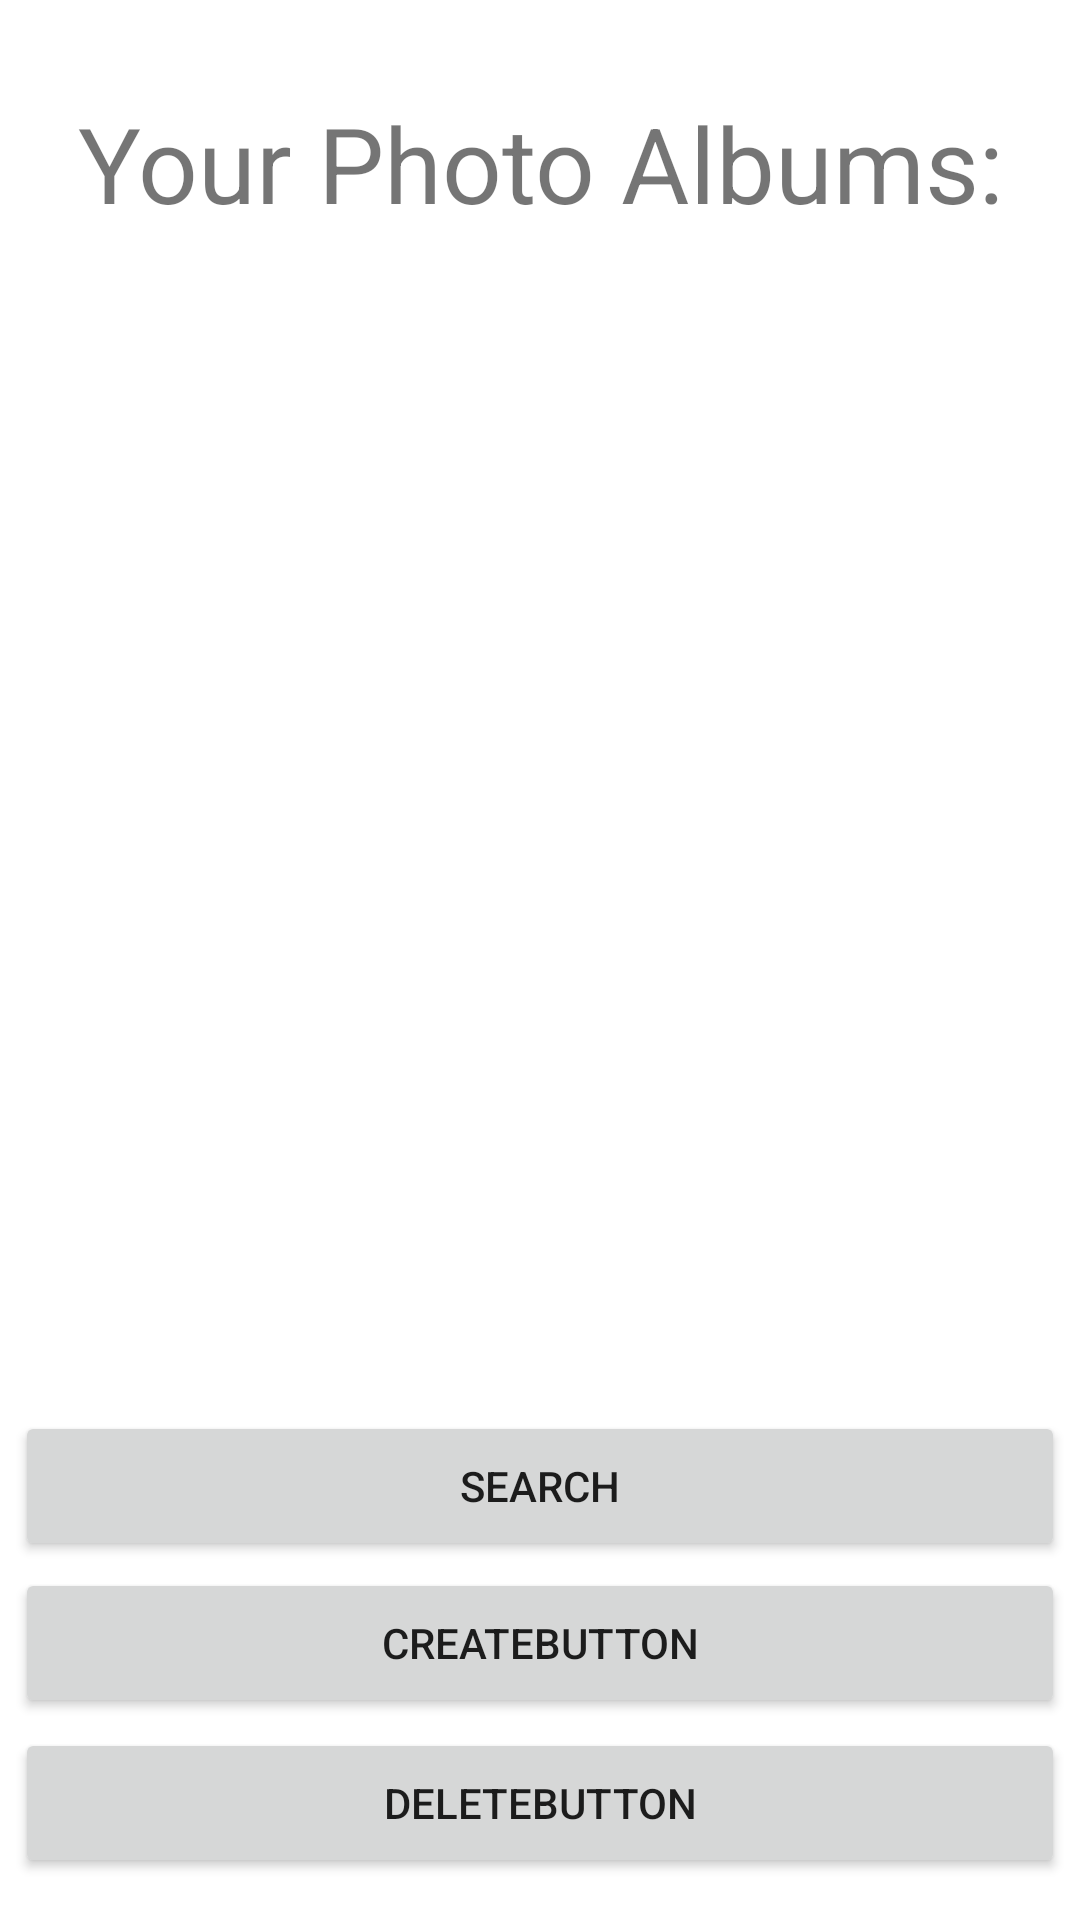

Layout XML and referenced resources for this Android screen:
<!-- AndroidManifest.xml: application theme Theme.Photos09 -->
<!-- res/layout/photos_main.xml -->
<?xml version="1.0" encoding="utf-8"?>
<androidx.constraintlayout.widget.ConstraintLayout xmlns:android="http://schemas.android.com/apk/res/android"
    xmlns:app="http://schemas.android.com/apk/res-auto"
    xmlns:tools="http://schemas.android.com/tools"
    android:layout_width="match_parent"
    android:layout_height="match_parent"
    android:textAlignment="center"
    tools:context=".Photos">

    <Button
        android:id="@+id/createButton"
        android:layout_width="350dp"
        android:layout_height="50dp"
        android:text="createButton"
        app:layout_constraintBottom_toBottomOf="parent"
        app:layout_constraintEnd_toEndOf="parent"
        app:layout_constraintHorizontal_bias="0.508"
        app:layout_constraintStart_toStartOf="parent"
        app:layout_constraintTop_toTopOf="parent"
        app:layout_constraintVertical_bias="0.886" />

    <Button
        android:id="@+id/searchButton"
        android:layout_width="350dp"
        android:layout_height="50dp"
        android:text="Search"
        app:layout_constraintBottom_toBottomOf="parent"
        app:layout_constraintEnd_toEndOf="parent"
        app:layout_constraintHorizontal_bias="0.508"
        app:layout_constraintStart_toStartOf="parent"
        app:layout_constraintTop_toTopOf="parent"
        app:layout_constraintVertical_bias="0.797" />

    <Button
        android:id="@+id/deleteButton"
        android:layout_width="350dp"
        android:layout_height="50dp"
        android:text="deleteButton"
        app:layout_constraintBottom_toBottomOf="parent"
        app:layout_constraintEnd_toEndOf="parent"
        app:layout_constraintHorizontal_bias="0.508"
        app:layout_constraintStart_toStartOf="parent"
        app:layout_constraintTop_toTopOf="parent"
        app:layout_constraintVertical_bias="0.976" />

    <TextView
        android:id="@+id/textView"
        android:layout_width="352dp"
        android:layout_height="78dp"
        android:text="Your Photo Albums:"
        android:textAlignment="center"
        android:textSize="35sp"
        app:layout_constraintBottom_toBottomOf="parent"
        app:layout_constraintEnd_toEndOf="parent"
        app:layout_constraintHorizontal_bias="0.491"
        app:layout_constraintStart_toStartOf="parent"
        app:layout_constraintTop_toTopOf="parent"
        app:layout_constraintVertical_bias="0.055" />

    <ListView
        android:id="@+id/listView"
        android:layout_width="350dp"
        android:layout_height="350dp"
        android:clickable="true"
        android:focusable="true"
        android:focusableInTouchMode="true"
        android:focusedByDefault="true"
        app:layout_constraintBottom_toBottomOf="parent"
        app:layout_constraintEnd_toEndOf="parent"
        app:layout_constraintHorizontal_bias="0.475"
        app:layout_constraintStart_toStartOf="parent"
        app:layout_constraintTop_toTopOf="parent"
        app:layout_constraintVertical_bias="0.464" />

</androidx.constraintlayout.widget.ConstraintLayout>
<!-- resources referenced by this layout -->
<resources>
  <style name="Theme.Photos09" parent="Theme.MaterialComponents.DayNight.DarkActionBar">
          
          <item name="colorPrimary">@color/purple_500</item>
          <item name="colorPrimaryVariant">@color/purple_700</item>
          <item name="colorOnPrimary">@color/white</item>
          
          <item name="colorSecondary">@color/teal_200</item>
          <item name="colorSecondaryVariant">@color/teal_700</item>
          <item name="colorOnSecondary">@color/black</item>
          
          <item name="android:statusBarColor">?attr/colorPrimaryVariant</item>
          
      </style>
  <!-- not gathered from this repository: default colours our renderer supplied (Android Studio template values) -->
  <color name="purple_500">#FF6200EE</color>
  <color name="purple_700">#FF3700B3</color>
  <color name="teal_200">#FF03DAC5</color>
  <color name="teal_700">#FF018786</color>
  <color name="black">#FF000000</color>
  <color name="white">#FFFFFFFF</color>
</resources>
